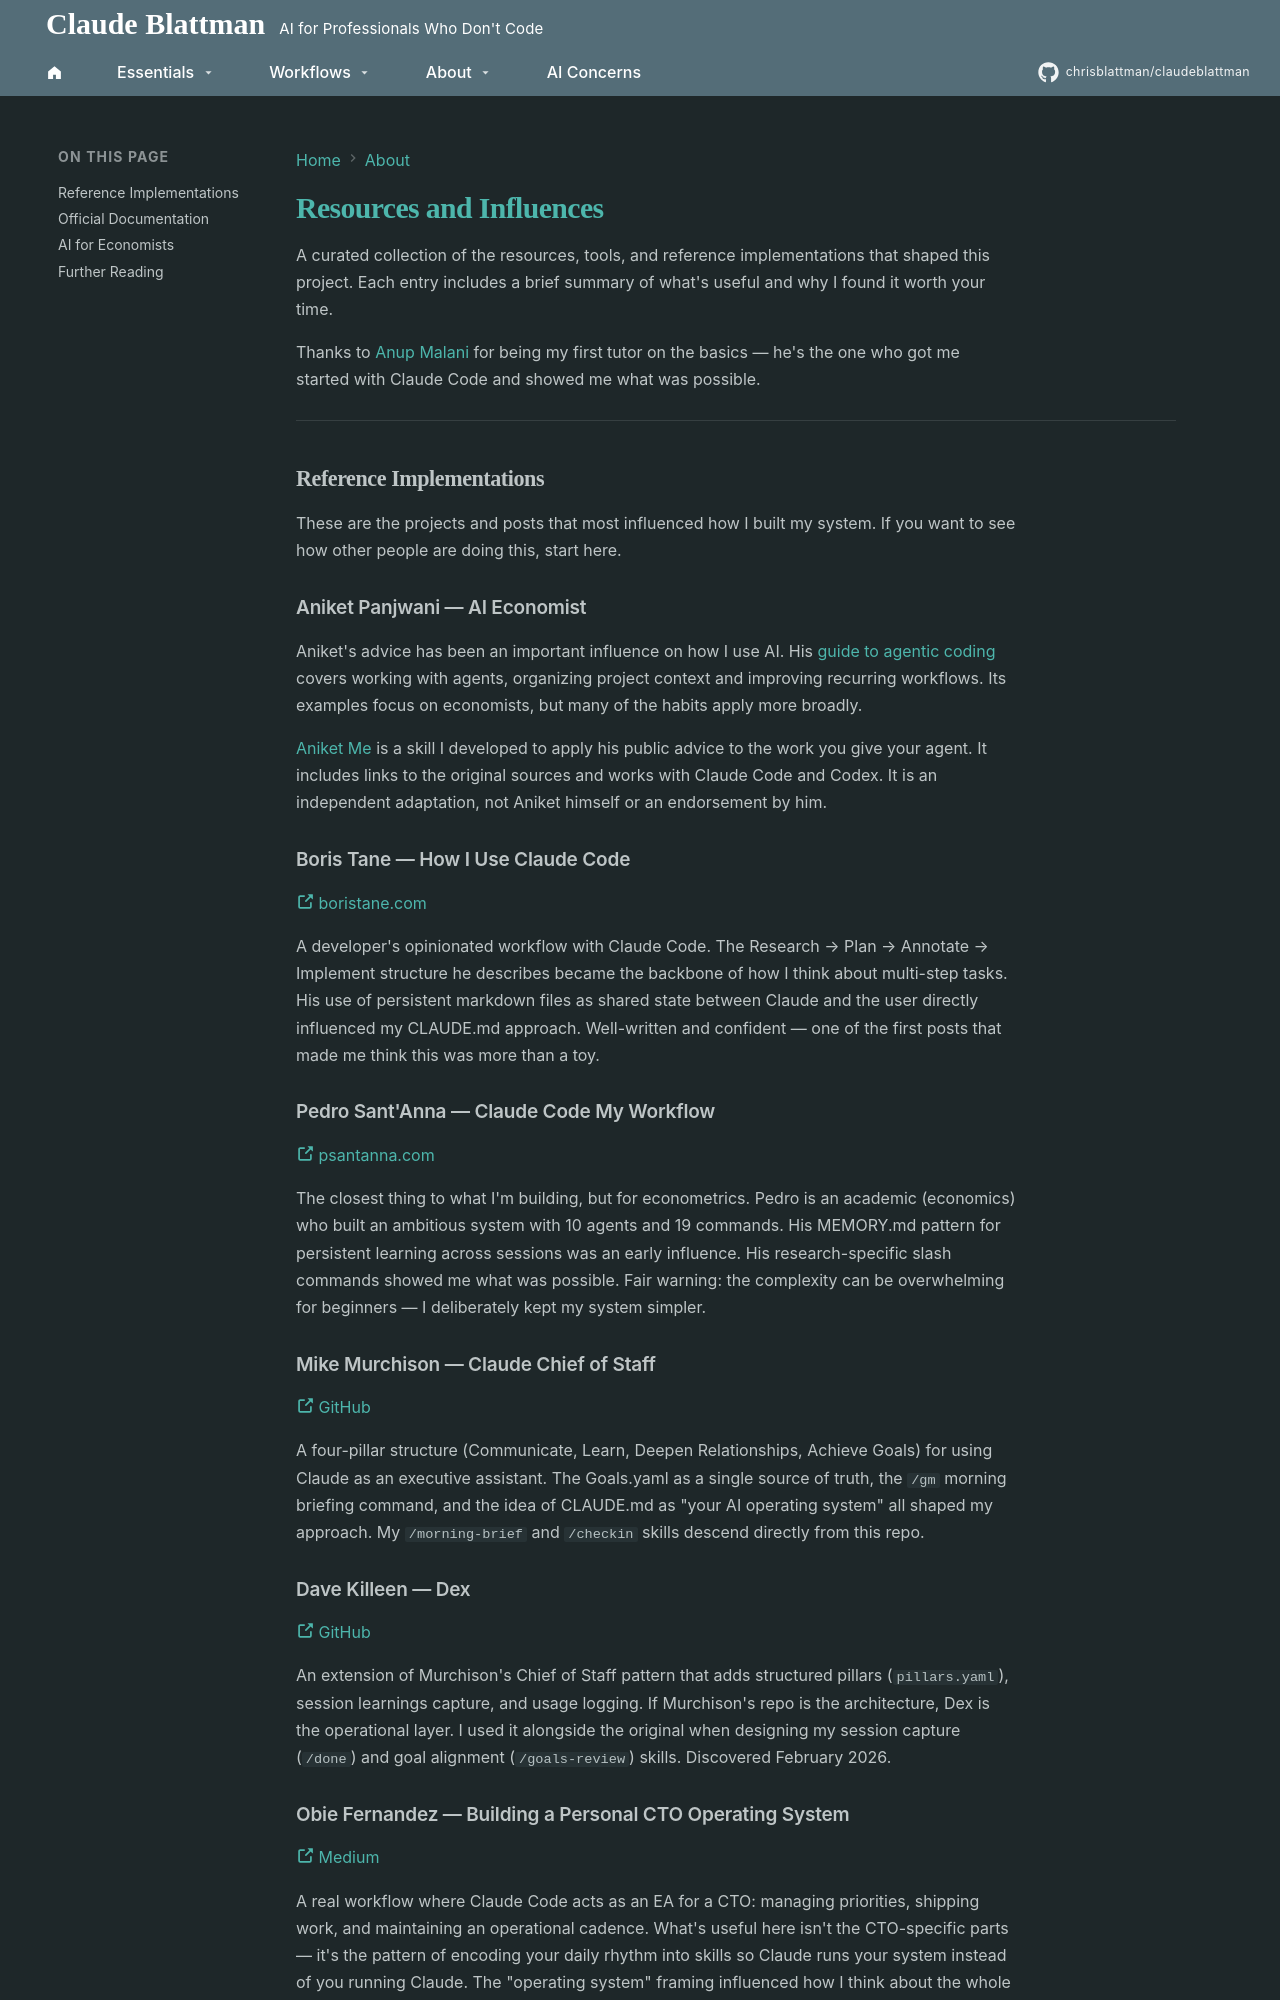

repository: chrisblattman/claudeblattman · page: resources/index.html · generator: mkdocs

---
description: People, guides and tools that shaped this site, with practical resources for professionals and additional material for researchers.
---
# Resources and Influences

A curated collection of the resources, tools, and reference implementations that shaped this project. Each entry includes a brief summary of what's useful and why I found it worth your time.

Thanks to [Anup Malani](https://www.law.uchicago.edu/faculty/malani) for being my first tutor on the basics — he's the one who got me started with Claude Code and showed me what was possible.

---
